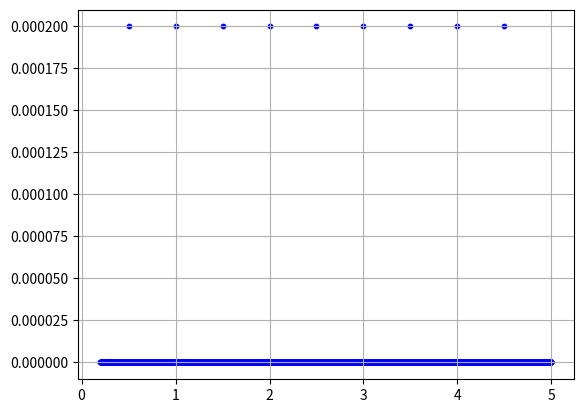

Source code (Python):
import numpy as np
import matplotlib.pyplot as plt

def randbin(P):
    # вероятность нуля
    return np.random.choice([0, 1], size=(1, 1), p=[P, 1 - P]).reshape(1)[0]

def C(n, k):
    if 0 <= k <= n:
        nn = 1
        kk = 1
        for s in range(1, min(k, n - k) + 1):
            nn *= n
            kk *= s
            n -= 1
        return nn // kk
    else:
        return 0

frequency=20*10**3
Tperiod=1/frequency
phaseforB=1.5 # Это значение смещения фазы магнитного поля в радианах!!!
Bparasite=1.0*10**-12  # паразитное B
F = 5000 # дискретизация
koef = 1.4*10**15  # магнетон делить на планка
a = 0  # кол-во нулей в одной серии
B = 2.0*10**-12  # наше поле (его амплитуда)
B0 = 5.6*10**-12  # 5,6*10**-12 - максимум
t = 2*10**-4  # время первого снятия
l = [1/F]*int(1000*(5-0.2))  # первое распределение (юниформ)




g = [0]*int(1000*(5-0.2))



Y = 1000 # (Y - частота дискретизации самого поля, один период разделен на 1000 столбцов)
for i in range (int(1000*(5-0.2))):
    Tperevorot=(i/1000+0.2)*Tperiod
    g[i]=0.2+i/1000
    if ((i+200)%500!=0):
        l[i]=(1-1/(np.cos(np.pi*frequency*Tperevorot)))**2*(np.sin(np.pi*frequency*t)/(np.pi*frequency*t)*np.cos(phaseforB*np.pi+np.pi*frequency*t))**2/2
plt.scatter(g, l, s=10, color='blue')



plt.grid(True)
plt.show()